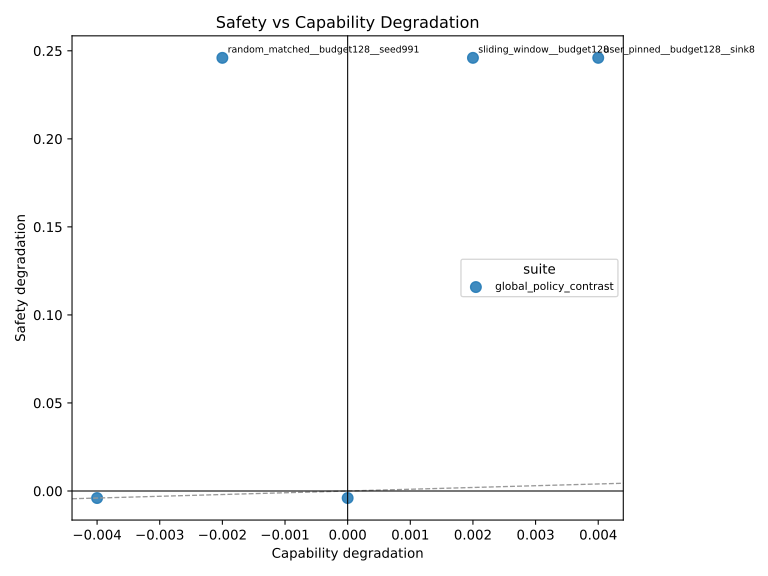

The table this chart was drawn from, first rows:
capability_ci_high, capability_ci_low, capability_degradation, capability_n, contrast_scope, index, policy, safety_ci_high, safety_ci_low, safety_degradation, safety_n, selective_safety_erasure_index, selective_safety_erasure_index_ci_high, selective_safety_erasure_index_ci_low, suite, suite_policy, x_plot, y_plot
0.0, 0.0, 0.0, 4, policy_level, 0.0, policy_pinned__budget128__sink8, 0.0, 0.0, 0.0, 8, 0.0, 0.0, 0.0, global_policy_contrast, global_policy_contrast::policy_pinned__b…, -0.004, -0.004
0.0, 0.0, 0.0, 4, policy_level, 0.25, random_matched__budget128__seed991, 0.625, 0.0, 0.25, 8, 0.25, 0.625, 0.0, global_policy_contrast, global_policy_contrast::random_matched__…, -0.002, 0.246
0.0, 0.0, 0.0, 4, policy_level, 0.0, sink_recent__budget128__sink8, 0.0, 0.0, 0.0, 8, 0.0, 0.0, 0.0, global_policy_contrast, global_policy_contrast::sink_recent__bud…, 0.0, -0.004
0.0, 0.0, 0.0, 4, policy_level, 0.25, sliding_window__budget128, 0.625, 0.0, 0.25, 8, 0.25, 0.625, 0.0, global_policy_contrast, global_policy_contrast::sliding_window__…, 0.002, 0.246
0.0, 0.0, 0.0, 4, policy_level, 0.25, user_pinned__budget128__sink8, 0.625, 0.0, 0.25, 8, 0.25, 0.625, 0.0, global_policy_contrast, global_policy_contrast::user_pinned__bud…, 0.004, 0.246
